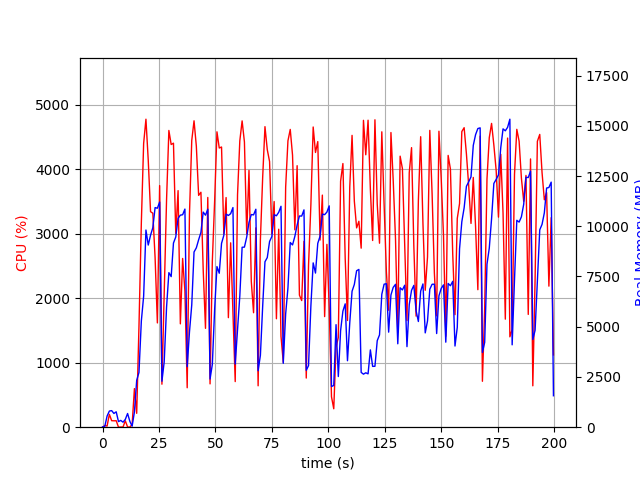

Data behind this chart, as committed beside it:
elapsed_time, nproc, cpu, mem_real, mem_virtual
3.814697265625e-05, 1, 0.0, 14.37, 3191
1.006, 2, 25.8, 48.18, 154.8
2.014, 4, 17.9, 555.8, 2212
3.021, 4, 199.4, 803.5, 2552
4.029, 4, 101.1, 825.5, 2554
5.038, 3, 99.2, 683.1, 2099
6.045, 3, 100.2, 766.1, 2211
7.054, 3, 1.0, 280.1, 1569
8.062, 3, 2.0, 337.7, 1623
9.069, 3, 3.0, 249.9, 1549
10.08, 3, 99.3, 387.9, 1669
11.08, 5, 3.0, 681.2, 2549
12.09, 4, 2.0, 291.8, 1822
13.1, 1, 43.7, 51.15, 648.7
14.11, 1, 598.2, 755.5, 4704
15.12, 1, 215.2, 2333, 10362
16.13, 1, 1563, 2723, 10364
17.18, 1, 3171, 5289, 12220
18.19, 1, 4401, 6517, 17236
19.21, 1, 4776, 9812, 21317
20.23, 1, 4140, 9065, 21336
21.25, 1, 3342, 9554, 21336
22.26, 1, 3318, 9927, 21416
23.27, 1, 2628, 10930, 21512
24.27, 1, 1617, 10898, 21512
25.28, 1, 3747, 11206, 21512
26.29, 1, 666.8, 2288, 21512
27.3, 1, 2049, 3253, 21512
28.35, 1, 3534, 5981, 21512
29.36, 1, 4601, 7692, 21839
30.38, 1, 4384, 7495, 22045
31.4, 1, 4404, 9164, 22045
32.42, 1, 3003, 9467, 22045
33.44, 1, 3669, 10394, 22045
34.45, 1, 1603, 10553, 22045
35.46, 1, 2617, 10573, 22045
36.47, 1, 2113, 10855, 22045
37.47, 1, 611.7, 3013, 22045
38.48, 1, 3303, 4738, 22045
39.49, 1, 4446, 6086, 22045
40.5, 1, 4751, 8719, 22203
41.52, 1, 4359, 8926, 22395
42.54, 1, 3595, 9329, 22395
43.55, 1, 3643, 9694, 22395
44.57, 1, 2436, 10705, 22395
45.58, 1, 1533, 10551, 22395
46.59, 1, 3563, 10848, 22395
47.6, 1, 671.7, 2396, 22395
48.6, 1, 2576, 3123, 22395
49.64, 1, 3520, 5893, 22395
50.65, 1, 4580, 7994, 22470
51.67, 1, 4329, 7662, 22796
52.68, 1, 4345, 9148, 22796
53.69, 1, 2999, 9547, 22796
54.7, 1, 3561, 10602, 22796
55.71, 1, 1699, 10538, 22796
56.72, 1, 2859, 10627, 22796
57.73, 1, 1769, 10931, 22796
58.73, 1, 707.4, 3142, 22796
59.76, 1, 3604, 4871, 22796
... 138 more rows
